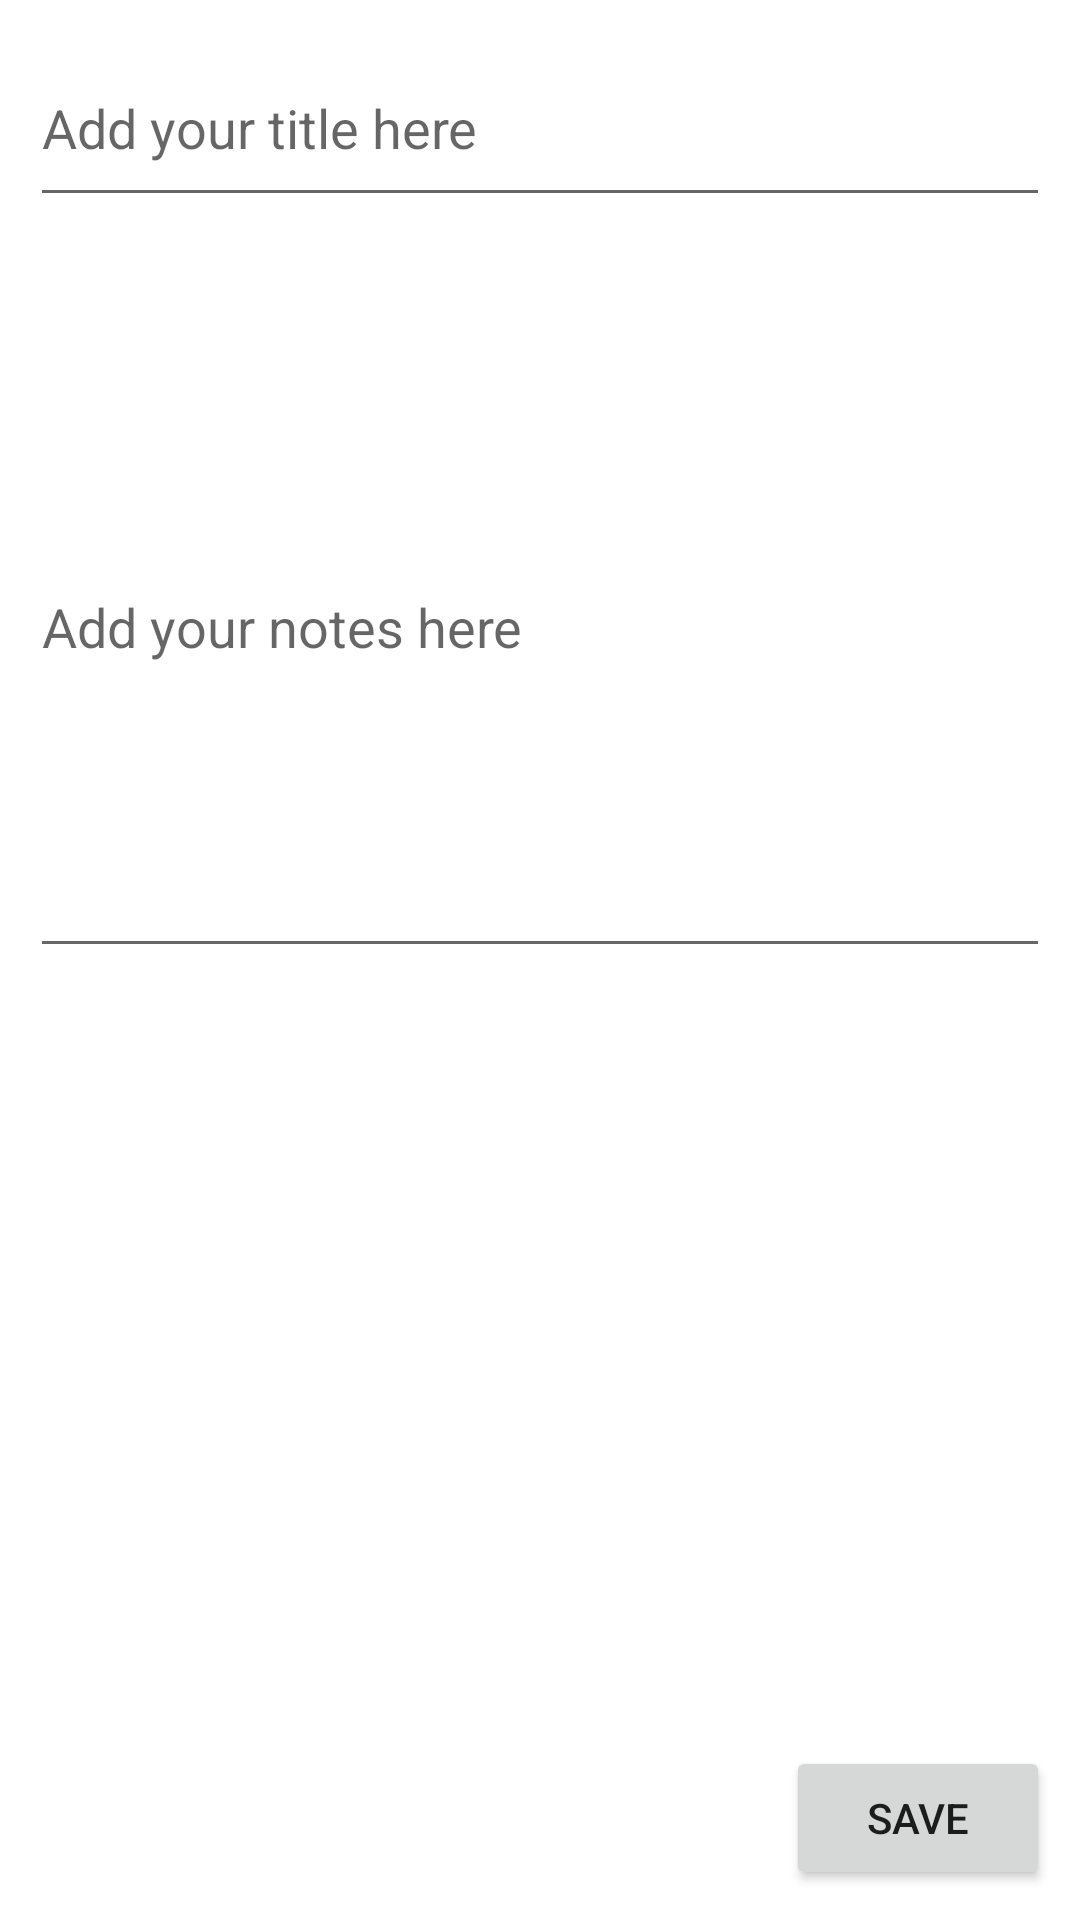

Android layout source for this screen:
<!-- AndroidManifest.xml: application theme AppTheme -->
<!-- res/layout/activity_field.xml -->
<?xml version="1.0" encoding="utf-8"?>
<RelativeLayout xmlns:android="http://schemas.android.com/apk/res/android"
    xmlns:app="http://schemas.android.com/apk/res-auto"
    xmlns:tools="http://schemas.android.com/tools"
    android:layout_width="match_parent"
    android:layout_height="match_parent"
    android:padding="10dp"
    tools:context=".field">

    <EditText
        android:layout_width="match_parent"
        android:layout_height="wrap_content"
        android:lines="2"
        android:hint="Add your title here"
        android:id="@+id/addtitle"/>
    <EditText
        android:layout_width="match_parent"
        android:layout_height="wrap_content"

        android:hint="Add your notes here"
        android:layout_below="@+id/addtitle"
        android:id="@+id/notes"
        android:layout_marginTop="20dp"
        android:lines="10"/>
    <Button
        android:layout_width="wrap_content"
        android:layout_height="wrap_content"
        android:id="@+id/save"
        android:text="save"
        android:layout_alignParentRight="true"
        android:layout_alignParentBottom="true"/>

</RelativeLayout>
<!-- resources referenced by this layout -->
<resources>
  <style name="AppTheme" parent="Theme.MaterialComponents.Light">
          
          <item name="colorPrimary">@color/design_default_color_primary</item>
          <item name="colorPrimaryDark">@color/design_default_color_secondary_variant</item>
          <item name="colorAccent">#36383B</item>
      </style>
</resources>
